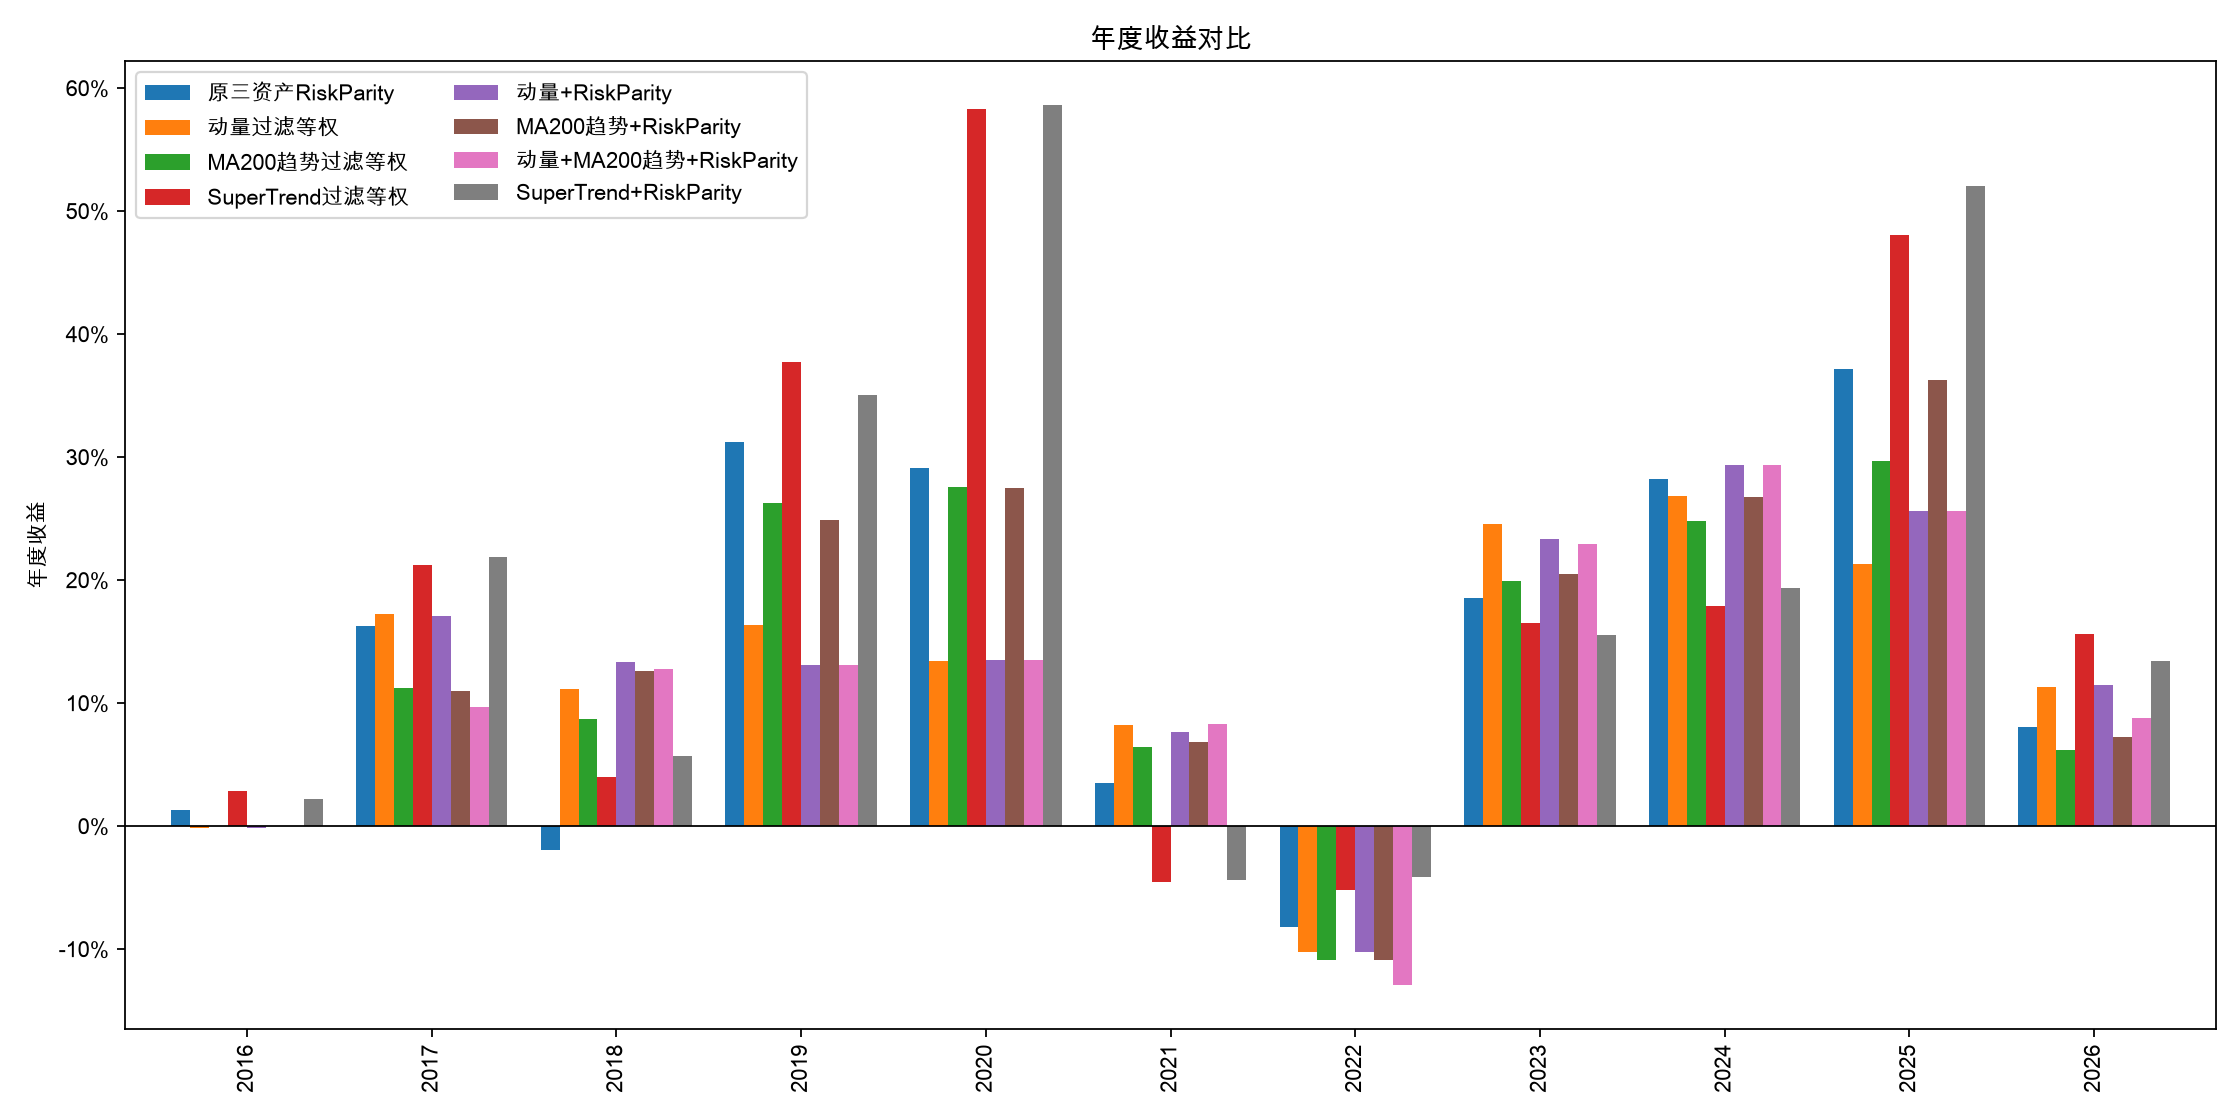

The file beside this chart, header and first rows:
, 原三资产RiskParity, 动量过滤等权, MA200趋势过滤等权, SuperTrend过滤等权, 动量+RiskParity, MA200趋势+RiskParity, 动量+MA200趋势+RiskParity, SuperTrend+RiskParity
2016, 0.01309, -0.001745, 0.0, 0.02832, -0.001684, 0.0, 0.0, 0.02225
2017, 0.1624, 0.1725, 0.1119, 0.2124, 0.1704, 0.1101, 0.09648, 0.2189
2018, -0.01928, 0.1115, 0.08697, 0.0401, 0.1332, 0.1257, 0.1275, 0.05705
2019, 0.3121, 0.1631, 0.2625, 0.3773, 0.1309, 0.2485, 0.1309, 0.3505
2020, 0.2911, 0.1339, 0.2758, 0.5832, 0.1352, 0.2748, 0.1352, 0.5859
2021, 0.03483, 0.08239, 0.06404, -0.04588, 0.07646, 0.06831, 0.08326, -0.04397
2022, -0.0819, -0.1026, -0.1089, -0.05221, -0.1027, -0.1089, -0.1295, -0.04164
2023, 0.1854, 0.2455, 0.1992, 0.1653, 0.2334, 0.2045, 0.2296, 0.1556
2024, 0.2822, 0.2682, 0.2477, 0.1786, 0.2934, 0.2676, 0.2934, 0.1936
2025, 0.3717, 0.2132, 0.2966, 0.4808, 0.2563, 0.3626, 0.2563, 0.5203
2026, 0.08014, 0.1132, 0.06168, 0.1558, 0.1146, 0.07272, 0.08823, 0.1342
